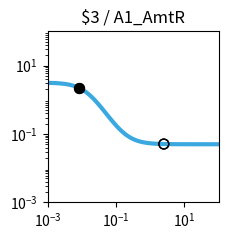

Generate this figure with matplotlib: (Note: this script raises an exception after producing the figure.)
import matplotlib.pyplot as plt
import matplotlib.ticker as ticker
import numpy as np

fig, ax = plt.subplots(figsize=(2.5,2.5))

plt.xlim(1.000000e-03, 1.000000e+02)
plt.ylim(1.000000e-03, 1.000000e+02)

x = np.array([1.000000e-03,1.122018e-03,1.258925e-03,1.412538e-03,1.584893e-03,1.778279e-03,1.995262e-03,2.238721e-03,2.511886e-03,2.818383e-03,3.162278e-03,3.548134e-03,3.981072e-03,4.466836e-03,5.011872e-03,5.623413e-03,6.309573e-03,7.079458e-03,7.943282e-03,8.912509e-03,1.000000e-02,1.122018e-02,1.258925e-02,1.412538e-02,1.584893e-02,1.778279e-02,1.995262e-02,2.238721e-02,2.511886e-02,2.818383e-02,3.162278e-02,3.548134e-02,3.981072e-02,4.466836e-02,5.011872e-02,5.623413e-02,6.309573e-02,7.079458e-02,7.943282e-02,8.912509e-02,1.000000e-01,1.122018e-01,1.258925e-01,1.412538e-01,1.584893e-01,1.778279e-01,1.995262e-01,2.238721e-01,2.511886e-01,2.818383e-01,3.162278e-01,3.548134e-01,3.981072e-01,4.466836e-01,5.011872e-01,5.623413e-01,6.309573e-01,7.079458e-01,7.943282e-01,8.912509e-01,1.000000e+00,1.122018e+00,1.258925e+00,1.412538e+00,1.584893e+00,1.778279e+00,1.995262e+00,2.238721e+00,2.511886e+00,2.818383e+00,3.162278e+00,3.548134e+00,3.981072e+00,4.466836e+00,5.011872e+00,5.623413e+00,6.309573e+00,7.079458e+00,7.943282e+00,8.912509e+00,1.000000e+01,1.122018e+01,1.258925e+01,1.412538e+01,1.584893e+01,1.778279e+01,1.995262e+01,2.238721e+01,2.511886e+01,2.818383e+01,3.162278e+01,3.548134e+01,3.981072e+01,4.466836e+01,5.011872e+01,5.623413e+01,6.309573e+01,7.079458e+01,7.943282e+01,8.912509e+01,1.000000e+02,])
y = np.array([3.121630e+00,3.112679e+00,3.101986e+00,3.089228e+00,3.074030e+00,3.055959e+00,3.034516e+00,3.009138e+00,2.979192e+00,2.943982e+00,2.902754e+00,2.854717e+00,2.799063e+00,2.735008e+00,2.661841e+00,2.578986e+00,2.486076e+00,2.383029e+00,2.270122e+00,2.148050e+00,2.017956e+00,1.881426e+00,1.740429e+00,1.597219e+00,1.454196e+00,1.313749e+00,1.178096e+00,1.049152e+00,9.284354e-01,8.170210e-01,7.155357e-01,6.241967e-01,5.428725e-01,4.711584e-01,4.084534e-01,3.540313e-01,3.071016e-01,2.668574e-01,2.325106e-01,2.033161e-01,1.785870e-01,1.577016e-01,1.401061e-01,1.253133e-01,1.128986e-01,1.024950e-01,9.378752e-02,8.650716e-02,8.042529e-02,7.534829e-02,7.111267e-02,6.758079e-02,6.463696e-02,6.218412e-02,6.014098e-02,5.843952e-02,5.702288e-02,5.584360e-02,5.486202e-02,5.404512e-02,5.336532e-02,5.279966e-02,5.232901e-02,5.193743e-02,5.161165e-02,5.134063e-02,5.111517e-02,5.092761e-02,5.077159e-02,5.064181e-02,5.053385e-02,5.044405e-02,5.036935e-02,5.030722e-02,5.025554e-02,5.021255e-02,5.017680e-02,5.014705e-02,5.012231e-02,5.010174e-02,5.008462e-02,5.007039e-02,5.005854e-02,5.004870e-02,5.004050e-02,5.003369e-02,5.002802e-02,5.002331e-02,5.001939e-02,5.001612e-02,5.001341e-02,5.001116e-02,5.000928e-02,5.000772e-02,5.000642e-02,5.000534e-02,5.000444e-02,5.000369e-02,5.000307e-02,5.000256e-02,5.000213e-02,])
c = "#3ba9e0"

hi_x = np.array([8.200000e-03,8.200000e-03,])
hi_y = np.array([2.237272e+00,2.237272e+00,])
lo_x = np.array([2.500000e+00,2.500000e+00,])
lo_y = np.array([5.077747e-02,5.077747e-02,])

plt.loglog(x,y,lw=3,color=c)
plt.scatter(hi_x,hi_y,marker='o',s=50,color='black',zorder=10)
plt.scatter(lo_x,lo_y,marker='o',s=50,edgecolors='black',color='none',zorder=10)

plt.title("$3 / A1_AmtR")

ax.xaxis.set_major_locator(ticker.LogLocator(numticks=3))
ax.yaxis.set_major_locator(ticker.LogLocator(numticks=3))

ax.set_aspect('equal')
plt.tight_layout()

plt.savefig("/root/output/response_plot_$3_A1_AmtR.png", bbox_inches='tight')
